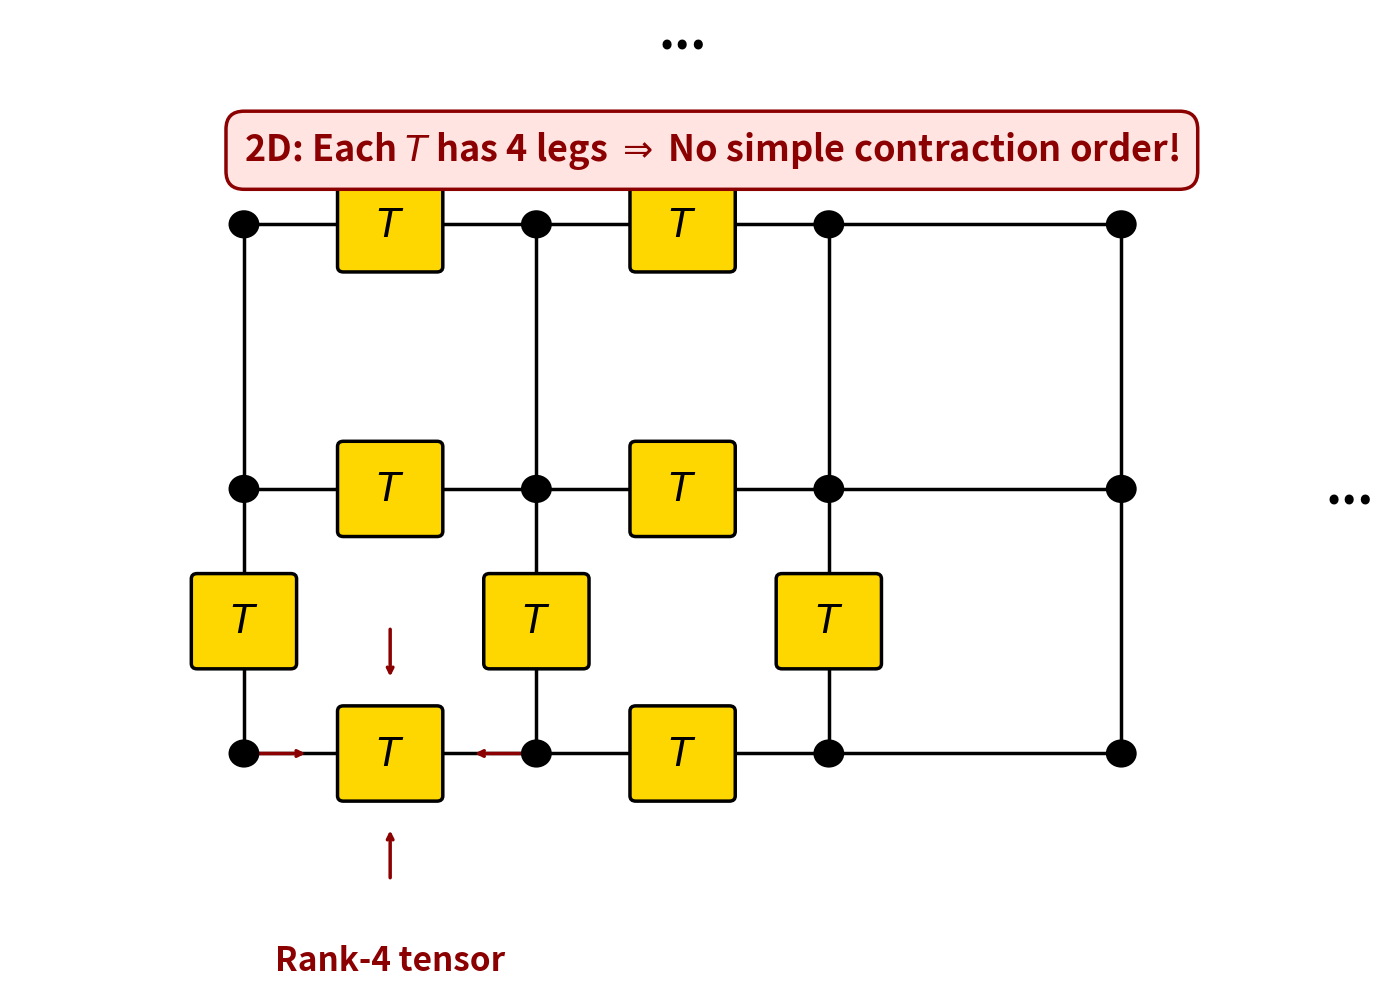

Recreate this plot in Python. (Note: this script raises an exception after producing the figure.)
import matplotlib.pyplot as plt
import matplotlib.patches as patches
import numpy as np

# ============================================================
# Figure: 2D Tensor Network - rank-4 tensors on a lattice
# Slide 2.1: Each site has 4 neighbors, forming a network
# ============================================================

fig, ax = plt.subplots(figsize=(14, 10))
ax.set_xlim(-0.5, 11)
ax.set_ylim(-0.5, 8)
ax.axis('off')

# Layout parameters
site_radius = 0.12  # Small dots
T_size = 0.8        # Transfer matrix size
x_spacing = 2.5
y_spacing = 2.5

# Colors
site_color = 'black'
T_color = '#FFD700'  # Gold
line_color = 'black'

# Grid dimensions: 4 columns x 3 rows of sites
n_cols = 4
n_rows = 3

# Starting positions
x_start = 1.5
y_start = 1.5

# ============================================================
# Draw the 2D network
# ============================================================

# First, draw all horizontal bonds (with T tensors between columns 1-2, 2-3)
for row in range(n_rows):
    y = y_start + row * y_spacing
    for col in range(n_cols - 1):
        x1 = x_start + col * x_spacing
        x2 = x_start + (col + 1) * x_spacing
        
        # Draw horizontal line
        ax.plot([x1 + site_radius, x2 - site_radius], [y, y], 
               'k-', linewidth=2.5, zorder=1)
        
        # Add T tensor in the middle (only for cols 0-1 and 1-2, i.e., 2 T's per row)
        if col < 2:
            T_x = (x1 + x2) / 2
            T_rect = patches.FancyBboxPatch(
                (T_x - T_size/2, y - T_size/2),
                T_size, T_size,
                boxstyle="round,pad=0.05",
                edgecolor='black',
                facecolor=T_color,
                linewidth=2.5,
                zorder=2
            )
            ax.add_patch(T_rect)
            ax.text(T_x, y, r'$T$', ha='center', va='center',
                   fontsize=28, fontweight='bold', color='black', zorder=3)

# Draw vertical bonds (with T tensors between rows 0-1, 1-2)
for col in range(n_cols):
    x = x_start + col * x_spacing
    for row in range(n_rows - 1):
        y1 = y_start + row * y_spacing
        y2 = y_start + (row + 1) * y_spacing
        
        # Draw vertical line
        ax.plot([x, x], [y1 + site_radius, y2 - site_radius],
               'k-', linewidth=2.5, zorder=1)
        
        # Add T tensor in the middle (only for first 3 columns, rows 0-1)
        if col < 3 and row == 0:
            T_y = (y1 + y2) / 2
            T_rect = patches.FancyBboxPatch(
                (x - T_size/2, T_y - T_size/2),
                T_size, T_size,
                boxstyle="round,pad=0.05",
                edgecolor='black',
                facecolor=T_color,
                linewidth=2.5,
                zorder=2
            )
            ax.add_patch(T_rect)
            ax.text(x, T_y, r'$T$', ha='center', va='center',
                   fontsize=28, fontweight='bold', color='black', zorder=3)

# Draw all sites (small dots) on top
for row in range(n_rows):
    y = y_start + row * y_spacing
    for col in range(n_cols):
        x = x_start + col * x_spacing
        circle = patches.Circle((x, y), site_radius,
                               edgecolor='black', facecolor=site_color,
                               linewidth=2, zorder=4)
        ax.add_patch(circle)

# ============================================================
# Add annotations
# ============================================================

# Highlight one T tensor to show it's rank-4
highlight_x = x_start + 0.5 * x_spacing
highlight_y = y_start + 0 * y_spacing

# Draw 4 legs annotation
ax.annotate('', xy=(highlight_x - T_size/2 - 0.3, highlight_y),
           xytext=(highlight_x - T_size/2 - 0.8, highlight_y),
           arrowprops=dict(arrowstyle='->', color='darkred', lw=2.5))
ax.annotate('', xy=(highlight_x + T_size/2 + 0.3, highlight_y),
           xytext=(highlight_x + T_size/2 + 0.8, highlight_y),
           arrowprops=dict(arrowstyle='->', color='darkred', lw=2.5))
ax.annotate('', xy=(highlight_x, highlight_y - T_size/2 - 0.3),
           xytext=(highlight_x, highlight_y - T_size/2 - 0.8),
           arrowprops=dict(arrowstyle='->', color='darkred', lw=2.5))
ax.annotate('', xy=(highlight_x, highlight_y + T_size/2 + 0.3),
           xytext=(highlight_x, highlight_y + T_size/2 + 0.8),
           arrowprops=dict(arrowstyle='->', color='darkred', lw=2.5))

# Label: rank-4 tensor
ax.text(highlight_x, highlight_y - 1.8, r'Rank-4 tensor',
       ha='center', va='top', fontsize=24, color='darkred', fontweight='bold')

# Main message at top
ax.text(5.5, 7.2, r'2D: Each $T$ has 4 legs $\Rightarrow$ No simple contraction order!',
       ha='center', va='center', fontsize=26, fontweight='bold',
       color='darkred',
       bbox=dict(boxstyle='round,pad=0.5', facecolor='#FFE4E1', 
                edgecolor='darkred', linewidth=2.5))

# Ellipsis to indicate continuation
ax.text(x_start + 3.5 * x_spacing + 0.5, y_start + 1 * y_spacing, '...',
       ha='left', va='center', fontsize=36, fontweight='bold', color='black')
ax.text(x_start + 1.5 * x_spacing, y_start + 2.5 * y_spacing + 0.3, '...',
       ha='center', va='bottom', fontsize=36, fontweight='bold', color='black')

# ============================================================
# Save figure
# ============================================================
plt.tight_layout()
plt.savefig('figures/fig_2d_tensor_network.pdf', format='pdf', bbox_inches='tight', dpi=300)
plt.savefig('figures/fig_2d_tensor_network.png', format='png', bbox_inches='tight', dpi=150)
print("Saved: figures/fig_2d_tensor_network.pdf")
print("Saved: figures/fig_2d_tensor_network.png")
plt.close()
